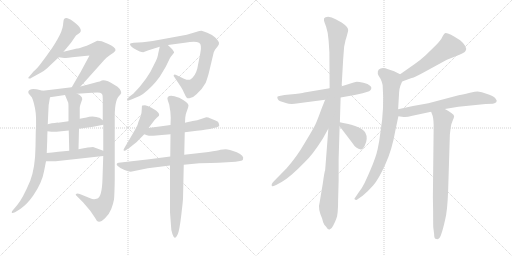
t = 0.00 s
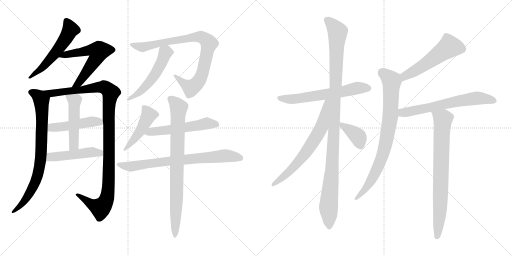
t = 3.32 s
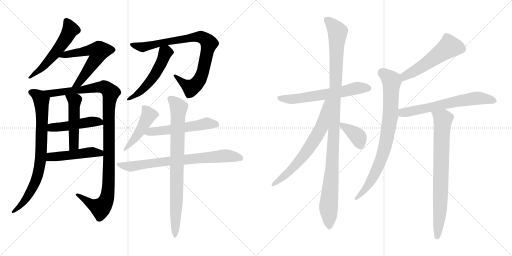
t = 6.64 s
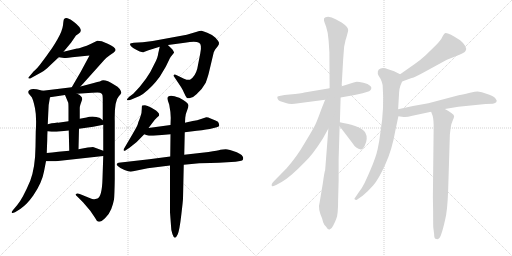
t = 9.97 s
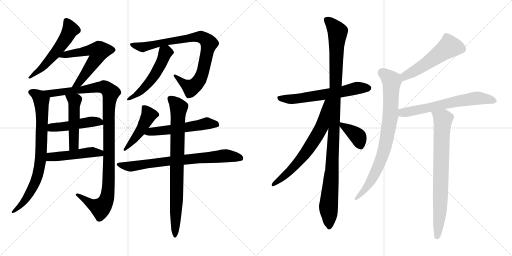
t = 13.29 s
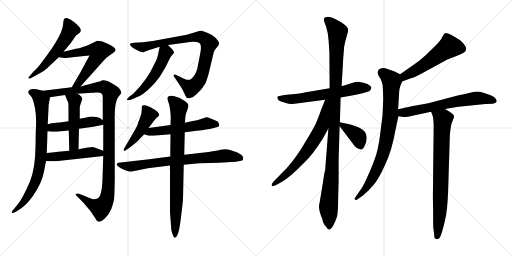
t = 16.61 s

The animated SVG that drew these frames (rendered in a browser with its animation timeline set to each time). Animation: 21 CSS @keyframes rules; one cycle of 16.61 s.

<svg version="1.1" viewBox="0 0 2048 1024" xmlns="http://www.w3.org/2000/svg">
  <g stroke="lightgray" stroke-dasharray="1,1" stroke-width="1" transform="scale(4, 4)">
    <line x1="0" y1="0" x2="256" y2="256"></line>
    <line x1="256" y1="0" x2="0" y2="256"></line>
    <line x1="128" y1="0" x2="128" y2="256"></line>
    <line x1="0" y1="128" x2="256" y2="128"></line>
    <line x1="256" y1="0" x2="512" y2="256"></line>
    <line x1="512" y1="0" x2="256" y2="256"></line>
    <line x1="384" y1="0" x2="384" y2="256"></line>
    <line x1="256" y1="128" x2="512" y2="128"></line>
  </g>
<g transform="scale(1, -1) translate(0, -850)">
   <style type="text/css">
    @keyframes keyframes0 {
      from {
       stroke: black;
       stroke-dashoffset: 549;
       stroke-width: 128;
       }
       64% {
       animation-timing-function: step-end;
       stroke: black;
       stroke-dashoffset: 0;
       stroke-width: 128;
       }
       to {
       stroke: black;
       stroke-width: 1024;
       }
       }
       #make-me-a-hanzi-animation-0 {
         animation: keyframes0 0.696777s both;
         animation-delay: 0.000000s;
         animation-timing-function: linear;
       }
    @keyframes keyframes1 {
      from {
       stroke: black;
       stroke-dashoffset: 588;
       stroke-width: 128;
       }
       66% {
       animation-timing-function: step-end;
       stroke: black;
       stroke-dashoffset: 0;
       stroke-width: 128;
       }
       to {
       stroke: black;
       stroke-width: 1024;
       }
       }
       #make-me-a-hanzi-animation-1 {
         animation: keyframes1 0.728516s both;
         animation-delay: 0.696777s;
         animation-timing-function: linear;
       }
    @keyframes keyframes2 {
      from {
       stroke: black;
       stroke-dashoffset: 790;
       stroke-width: 128;
       }
       72% {
       animation-timing-function: step-end;
       stroke: black;
       stroke-dashoffset: 0;
       stroke-width: 128;
       }
       to {
       stroke: black;
       stroke-width: 1024;
       }
       }
       #make-me-a-hanzi-animation-2 {
         animation: keyframes2 0.892904s both;
         animation-delay: 1.425293s;
         animation-timing-function: linear;
       }
    @keyframes keyframes3 {
      from {
       stroke: black;
       stroke-dashoffset: 1106;
       stroke-width: 128;
       }
       78% {
       animation-timing-function: step-end;
       stroke: black;
       stroke-dashoffset: 0;
       stroke-width: 128;
       }
       to {
       stroke: black;
       stroke-width: 1024;
       }
       }
       #make-me-a-hanzi-animation-3 {
         animation: keyframes3 1.150065s both;
         animation-delay: 2.318197s;
         animation-timing-function: linear;
       }
    @keyframes keyframes4 {
      from {
       stroke: black;
       stroke-dashoffset: 474;
       stroke-width: 128;
       }
       61% {
       animation-timing-function: step-end;
       stroke: black;
       stroke-dashoffset: 0;
       stroke-width: 128;
       }
       to {
       stroke: black;
       stroke-width: 1024;
       }
       }
       #make-me-a-hanzi-animation-4 {
         animation: keyframes4 0.635742s both;
         animation-delay: 3.468262s;
         animation-timing-function: linear;
       }
    @keyframes keyframes5 {
      from {
       stroke: black;
       stroke-dashoffset: 492;
       stroke-width: 128;
       }
       62% {
       animation-timing-function: step-end;
       stroke: black;
       stroke-dashoffset: 0;
       stroke-width: 128;
       }
       to {
       stroke: black;
       stroke-width: 1024;
       }
       }
       #make-me-a-hanzi-animation-5 {
         animation: keyframes5 0.650391s both;
         animation-delay: 4.104004s;
         animation-timing-function: linear;
       }
    @keyframes keyframes6 {
      from {
       stroke: black;
       stroke-dashoffset: 478;
       stroke-width: 128;
       }
       61% {
       animation-timing-function: step-end;
       stroke: black;
       stroke-dashoffset: 0;
       stroke-width: 128;
       }
       to {
       stroke: black;
       stroke-width: 1024;
       }
       }
       #make-me-a-hanzi-animation-6 {
         animation: keyframes6 0.638997s both;
         animation-delay: 4.754395s;
         animation-timing-function: linear;
       }
    @keyframes keyframes7 {
      from {
       stroke: black;
       stroke-dashoffset: 857;
       stroke-width: 128;
       }
       74% {
       animation-timing-function: step-end;
       stroke: black;
       stroke-dashoffset: 0;
       stroke-width: 128;
       }
       to {
       stroke: black;
       stroke-width: 1024;
       }
       }
       #make-me-a-hanzi-animation-7 {
         animation: keyframes7 0.947428s both;
         animation-delay: 5.393392s;
         animation-timing-function: linear;
       }
    @keyframes keyframes8 {
      from {
       stroke: black;
       stroke-dashoffset: 519;
       stroke-width: 128;
       }
       63% {
       animation-timing-function: step-end;
       stroke: black;
       stroke-dashoffset: 0;
       stroke-width: 128;
       }
       to {
       stroke: black;
       stroke-width: 1024;
       }
       }
       #make-me-a-hanzi-animation-8 {
         animation: keyframes8 0.672363s both;
         animation-delay: 6.340820s;
         animation-timing-function: linear;
       }
    @keyframes keyframes9 {
      from {
       stroke: black;
       stroke-dashoffset: 461;
       stroke-width: 128;
       }
       60% {
       animation-timing-function: step-end;
       stroke: black;
       stroke-dashoffset: 0;
       stroke-width: 128;
       }
       to {
       stroke: black;
       stroke-width: 1024;
       }
       }
       #make-me-a-hanzi-animation-9 {
         animation: keyframes9 0.625163s both;
         animation-delay: 7.013183s;
         animation-timing-function: linear;
       }
    @keyframes keyframes10 {
      from {
       stroke: black;
       stroke-dashoffset: 543;
       stroke-width: 128;
       }
       64% {
       animation-timing-function: step-end;
       stroke: black;
       stroke-dashoffset: 0;
       stroke-width: 128;
       }
       to {
       stroke: black;
       stroke-width: 1024;
       }
       }
       #make-me-a-hanzi-animation-10 {
         animation: keyframes10 0.691895s both;
         animation-delay: 7.638346s;
         animation-timing-function: linear;
       }
    @keyframes keyframes11 {
      from {
       stroke: black;
       stroke-dashoffset: 739;
       stroke-width: 128;
       }
       71% {
       animation-timing-function: step-end;
       stroke: black;
       stroke-dashoffset: 0;
       stroke-width: 128;
       }
       to {
       stroke: black;
       stroke-width: 1024;
       }
       }
       #make-me-a-hanzi-animation-11 {
         animation: keyframes11 0.851400s both;
         animation-delay: 8.330241s;
         animation-timing-function: linear;
       }
    @keyframes keyframes12 {
      from {
       stroke: black;
       stroke-dashoffset: 820;
       stroke-width: 128;
       }
       73% {
       animation-timing-function: step-end;
       stroke: black;
       stroke-dashoffset: 0;
       stroke-width: 128;
       }
       to {
       stroke: black;
       stroke-width: 1024;
       }
       }
       #make-me-a-hanzi-animation-12 {
         animation: keyframes12 0.917318s both;
         animation-delay: 9.181641s;
         animation-timing-function: linear;
       }
    @keyframes keyframes13 {
      from {
       stroke: black;
       stroke-dashoffset: 618;
       stroke-width: 128;
       }
       67% {
       animation-timing-function: step-end;
       stroke: black;
       stroke-dashoffset: 0;
       stroke-width: 128;
       }
       to {
       stroke: black;
       stroke-width: 1024;
       }
       }
       #make-me-a-hanzi-animation-13 {
         animation: keyframes13 0.752930s both;
         animation-delay: 10.098959s;
         animation-timing-function: linear;
       }
    @keyframes keyframes14 {
      from {
       stroke: black;
       stroke-dashoffset: 1104;
       stroke-width: 128;
       }
       78% {
       animation-timing-function: step-end;
       stroke: black;
       stroke-dashoffset: 0;
       stroke-width: 128;
       }
       to {
       stroke: black;
       stroke-width: 1024;
       }
       }
       #make-me-a-hanzi-animation-14 {
         animation: keyframes14 1.148438s both;
         animation-delay: 10.851889s;
         animation-timing-function: linear;
       }
    @keyframes keyframes15 {
      from {
       stroke: black;
       stroke-dashoffset: 673;
       stroke-width: 128;
       }
       69% {
       animation-timing-function: step-end;
       stroke: black;
       stroke-dashoffset: 0;
       stroke-width: 128;
       }
       to {
       stroke: black;
       stroke-width: 1024;
       }
       }
       #make-me-a-hanzi-animation-15 {
         animation: keyframes15 0.797689s both;
         animation-delay: 12.000327s;
         animation-timing-function: linear;
       }
    @keyframes keyframes16 {
      from {
       stroke: black;
       stroke-dashoffset: 382;
       stroke-width: 128;
       }
       55% {
       animation-timing-function: step-end;
       stroke: black;
       stroke-dashoffset: 0;
       stroke-width: 128;
       }
       to {
       stroke: black;
       stroke-width: 1024;
       }
       }
       #make-me-a-hanzi-animation-16 {
         animation: keyframes16 0.560872s both;
         animation-delay: 12.798016s;
         animation-timing-function: linear;
       }
    @keyframes keyframes17 {
      from {
       stroke: black;
       stroke-dashoffset: 535;
       stroke-width: 128;
       }
       64% {
       animation-timing-function: step-end;
       stroke: black;
       stroke-dashoffset: 0;
       stroke-width: 128;
       }
       to {
       stroke: black;
       stroke-width: 1024;
       }
       }
       #make-me-a-hanzi-animation-17 {
         animation: keyframes17 0.685384s both;
         animation-delay: 13.358888s;
         animation-timing-function: linear;
       }
    @keyframes keyframes18 {
      from {
       stroke: black;
       stroke-dashoffset: 813;
       stroke-width: 128;
       }
       73% {
       animation-timing-function: step-end;
       stroke: black;
       stroke-dashoffset: 0;
       stroke-width: 128;
       }
       to {
       stroke: black;
       stroke-width: 1024;
       }
       }
       #make-me-a-hanzi-animation-18 {
         animation: keyframes18 0.911621s both;
         animation-delay: 14.044272s;
         animation-timing-function: linear;
       }
    @keyframes keyframes19 {
      from {
       stroke: black;
       stroke-dashoffset: 640;
       stroke-width: 128;
       }
       68% {
       animation-timing-function: step-end;
       stroke: black;
       stroke-dashoffset: 0;
       stroke-width: 128;
       }
       to {
       stroke: black;
       stroke-width: 1024;
       }
       }
       #make-me-a-hanzi-animation-19 {
         animation: keyframes19 0.770833s both;
         animation-delay: 14.955893s;
         animation-timing-function: linear;
       }
    @keyframes keyframes20 {
      from {
       stroke: black;
       stroke-dashoffset: 775;
       stroke-width: 128;
       }
       72% {
       animation-timing-function: step-end;
       stroke: black;
       stroke-dashoffset: 0;
       stroke-width: 128;
       }
       to {
       stroke: black;
       stroke-width: 1024;
       }
       }
       #make-me-a-hanzi-animation-20 {
         animation: keyframes20 0.880697s both;
         animation-delay: 15.726726s;
         animation-timing-function: linear;
       }
</style>
<path d="M 254.0 643.5 L 284.0 679.5 L 304.0 708.5 L 314.0 715.5 Q 339.0 729.5 296.0 762.5 Q 281.0 775.5 270.0 777.5 Q 259.0 778.5 256.0 773.5 Q 254.0 771.5 252.0 749.5 Q 249.0 726.5 230.0 693.5 Q 211.0 660.5 197.0 642.5 Q 187.0 627.5 168.0 602.5 Q 149.0 576.5 135.0 565.5 L 113.0 539.5 Q 113.0 538.5 115.0 536.5 Q 117.0 533.5 128.0 540.5 L 168.0 562.5 Q 180.0 568.5 201.0 589.5 L 235.0 621.5 L 254.0 643.5 Z" fill="lightgray"></path> 
<path d="M 322.0 504.5 L 416.0 609.5 Q 427.0 621.5 439.0 629.5 L 455.0 640.5 Q 461.0 646.5 462.0 649.5 Q 464.0 660.5 431.0 675.5 Q 414.0 683.5 407.0 685.5 L 389.0 687.5 L 360.0 673.5 Q 348.0 667.5 331.0 662.5 Q 313.0 656.5 308.0 656.5 L 254.0 643.5 C 225.0 636.5 205.0 625.5 235.0 621.5 L 257.0 618.5 Q 257.0 617.5 308.0 623.5 L 358.0 628.5 L 323.0 563.5 L 287.0 501.5 C 272.0 475.5 302.0 482.5 322.0 504.5 Z" fill="lightgray"></path> 
<path d="M 113.0 483.5 Q 113.0 476.5 117.0 473.5 L 127.0 461.5 Q 133.0 451.5 140.0 417.5 Q 147.0 383.5 143.0 323.5 L 142.0 263.5 Q 141.0 180.5 121.0 127.5 Q 91.0 56.5 69.0 30.5 L 53.0 11.5 Q 46.0 4.5 47.0 0.5 Q 48.0 -4.5 60.0 1.5 L 81.0 14.5 Q 96.0 25.5 107.0 36.5 Q 118.0 47.5 133.0 68.5 Q 168.0 119.5 176.0 164.5 L 184.0 205.5 L 187.0 238.5 L 189.0 292.5 Q 189.0 311.5 190.0 325.5 L 191.0 353.5 L 193.0 397.5 Q 193.0 432.5 200.0 461.5 C 204.0 479.5 200.0 480.5 171.0 487.5 L 151.0 492.5 Q 149.0 493.5 133.0 494.5 Q 117.0 494.5 113.0 483.5 Z" fill="lightgray"></path> 
<path d="M 413.0 226.5 L 410.0 136.5 Q 408.0 64.5 390.0 56.5 Q 380.0 53.5 377.0 53.5 Q 373.0 52.5 356.0 59.5 L 319.0 74.5 Q 308.0 77.5 304.0 74.5 Q 300.0 71.5 310.0 63.5 L 332.0 41.5 L 361.0 7.5 L 380.0 -20.5 Q 386.0 -34.5 395.0 -36.5 Q 403.0 -38.5 420.0 -22.5 Q 437.0 -6.5 445.0 14.5 Q 453.0 35.5 456.0 52.5 Q 458.0 69.5 459.0 134.5 L 459.0 365.5 Q 457.0 447.5 476.0 466.5 Q 481.0 470.5 485.0 478.5 Q 486.0 483.5 479.0 494.5 Q 472.0 504.5 457.0 511.5 Q 424.0 532.5 407.0 528.5 Q 407.0 526.5 375.0 518.5 L 322.0 504.5 L 287.0 501.5 L 171.0 487.5 C 141.0 483.5 170.0 457.5 200.0 461.5 L 260.0 470.5 L 308.0 475.5 L 368.0 479.5 Q 396.0 481.5 400.0 479.5 Q 404.0 477.5 408.0 474.5 Q 411.0 471.5 411.0 456.5 L 411.0 369.5 L 413.0 351.5 L 413.0 247.5 L 413.0 226.5 Z" fill="lightgray"></path> 
<path d="M 190.0 325.5 L 206.0 323.5 Q 208.0 322.5 226.0 323.5 L 275.0 328.5 L 316.0 335.5 L 373.0 343.5 L 413.0 351.5 C 429.0 354.5 429.0 354.5 411.0 369.5 L 401.0 377.5 Q 396.0 381.5 377.0 383.5 Q 358.0 384.5 346.0 380.5 L 319.0 375.5 L 274.0 365.5 L 232.0 359.5 Q 231.0 360.5 191.0 353.5 C 161.0 348.5 160.0 329.5 190.0 325.5 Z" fill="lightgray"></path> 
<path d="M 275.0 328.5 L 277.0 247.5 C 278.0 217.5 313.0 223.5 314.0 253.5 L 316.0 335.5 L 319.0 375.5 L 319.0 419.5 Q 319.0 425.5 322.0 433.5 L 329.0 453.5 Q 329.0 467.5 308.0 475.5 C 281.0 487.5 248.0 498.5 260.0 470.5 L 273.0 439.5 Q 274.0 433.5 274.0 410.5 L 274.0 365.5 L 275.0 328.5 Z" fill="lightgray"></path> 
<path d="M 184.0 205.5 L 223.0 205.5 L 413.0 226.5 C 443.0 229.5 441.0 237.5 413.0 247.5 L 375.0 261.5 Q 369.0 263.5 314.0 253.5 L 277.0 247.5 L 233.0 243.5 Q 208.0 240.5 187.0 238.5 C 157.0 235.5 154.0 205.5 184.0 205.5 Z" fill="lightgray"></path> 
<path d="M 835.0 557.5 L 855.0 641.5 Q 861.0 654.5 863.0 655.5 L 871.0 665.5 Q 877.0 672.5 876.0 679.5 Q 875.0 685.5 862.0 699.5 Q 848.0 712.5 829.0 719.5 Q 813.0 726.5 806.0 727.5 Q 799.0 727.5 784.0 722.5 Q 769.0 717.5 747.0 711.5 L 611.0 686.5 L 571.0 681.5 L 535.0 679.5 Q 522.0 677.5 520.0 675.5 Q 519.0 673.5 523.0 666.5 Q 531.0 658.5 545.0 651.5 L 559.0 644.5 Q 567.0 641.5 573.0 641.5 L 594.0 649.5 L 639.0 663.5 L 672.0 670.5 L 739.0 679.5 Q 783.0 686.5 796.0 679.5 Q 809.0 672.5 801.0 636.5 L 789.0 575.5 Q 781.0 544.5 760.0 531.5 Q 752.0 528.5 736.0 535.5 L 707.0 549.5 Q 698.0 553.5 695.0 550.5 Q 693.0 547.5 698.0 541.5 L 724.0 502.5 Q 731.0 491.5 737.0 477.5 Q 743.0 463.5 747.0 459.5 Q 751.0 455.5 763.0 459.5 Q 775.0 462.5 786.0 473.5 Q 811.0 496.5 823.0 519.5 Q 832.0 545.5 835.0 557.5 Z" fill="lightgray"></path> 
<path d="M 639.0 663.5 L 633.0 637.5 Q 632.0 621.5 618.0 595.5 Q 590.0 532.5 533.0 475.5 L 517.0 463.5 Q 507.0 454.5 508.0 451.5 Q 508.0 447.5 523.0 451.5 L 542.0 459.5 Q 556.0 463.5 572.0 474.5 Q 610.0 503.5 639.0 543.5 L 663.0 583.5 L 679.0 616.5 Q 679.0 618.5 696.0 639.5 Q 697.0 642.5 689.0 653.5 Q 675.0 666.5 672.0 670.5 C 652.0 692.5 646.0 692.5 639.0 663.5 Z" fill="lightgray"></path> 
<path d="M 594.0 338.5 L 610.0 359.5 Q 620.0 374.5 627.0 379.5 L 636.0 387.5 Q 638.0 394.5 634.0 398.5 Q 630.0 404.5 624.0 408.5 L 604.0 420.5 Q 589.0 428.5 580.0 429.5 Q 571.0 429.5 569.0 428.5 Q 567.0 427.5 567.0 413.5 Q 567.0 399.5 563.0 388.5 L 558.0 373.5 Q 553.0 362.5 551.0 353.5 Q 548.0 344.5 531.0 315.5 L 497.0 257.5 Q 493.0 253.5 495.0 247.5 Q 496.0 244.5 506.0 251.5 L 518.0 259.5 Q 550.0 282.5 577.0 313.5 L 594.0 338.5 Z" fill="lightgray"></path> 
<path d="M 682.0 350.5 L 594.0 338.5 C 564.0 334.5 549.0 323.5 577.0 313.5 L 588.0 309.5 Q 597.0 306.5 613.0 307.5 L 682.0 313.5 L 739.0 321.5 L 787.0 327.5 Q 830.0 332.5 851.0 337.5 L 867.0 341.5 Q 877.0 343.5 877.0 348.5 L 875.0 357.5 Q 875.0 363.5 862.0 368.5 L 840.0 377.5 Q 834.0 381.5 825.0 381.5 L 804.0 374.5 Q 787.0 367.5 777.0 367.5 Q 766.0 366.5 740.0 359.5 L 682.0 350.5 Z" fill="lightgray"></path> 
<path d="M 681.0 224.5 L 597.0 213.5 L 474.0 199.5 Q 461.0 195.5 471.0 186.5 Q 480.0 177.5 498.0 170.5 Q 515.0 163.5 523.0 163.5 L 591.0 177.5 L 680.0 188.5 L 735.0 191.5 L 797.0 197.5 Q 847.0 199.5 875.0 199.5 L 942.0 203.5 L 960.0 206.5 Q 971.0 208.5 972.0 212.5 Q 978.0 228.5 947.0 241.5 Q 915.0 253.5 903.0 253.5 Q 891.0 253.5 882.0 251.5 Q 872.0 248.5 834.0 242.5 L 737.0 231.5 L 681.0 224.5 Z" fill="lightgray"></path> 
<path d="M 740.0 359.5 L 741.0 379.5 Q 743.0 397.5 749.0 410.5 Q 754.0 423.5 754.0 429.5 Q 753.0 440.5 717.0 459.5 Q 695.0 467.5 685.0 467.5 Q 665.0 467.5 671.0 449.5 L 677.0 431.5 Q 683.0 400.5 683.0 379.5 L 682.0 350.5 L 682.0 313.5 L 681.0 224.5 L 680.0 188.5 L 680.0 1.5 L 684.0 -52.5 Q 684.0 -72.5 690.0 -86.5 Q 695.0 -100.5 699.0 -100.5 Q 703.0 -102.5 711.0 -86.5 Q 718.0 -70.5 725.0 -10.5 Q 732.0 49.5 732.0 55.5 L 735.0 191.5 L 737.0 231.5 L 739.0 321.5 L 740.0 359.5 Z" fill="lightgray"></path> 
<path d="M 1318.5 497.0 L 1217.5 480.0 Q 1206.5 476.0 1158.5 472.0 Q 1111.5 467.0 1109.5 463.0 Q 1108.5 459.0 1111.5 453.0 Q 1114.5 447.0 1121.5 445.0 Q 1129.5 442.0 1143.5 438.0 Q 1157.5 433.0 1178.5 435.0 L 1300.5 451.0 L 1362.5 460.0 L 1418.5 470.0 L 1450.5 477.0 L 1476.5 485.0 Q 1491.5 496.0 1481.5 506.0 Q 1472.5 515.0 1453.5 519.0 Q 1435.5 523.0 1427.5 523.0 Q 1419.5 523.0 1392.5 513.0 L 1366.5 505.0 L 1318.5 497.0 Z" fill="lightgray"></path> 
<path d="M 1376.5 663.0 L 1382.5 691.0 Q 1383.5 692.0 1385.5 700.0 L 1388.5 711.0 Q 1393.5 728.0 1392.5 731.0 Q 1392.5 742.0 1366.5 760.0 L 1344.5 772.0 Q 1325.5 783.0 1312.5 783.0 Q 1299.5 782.0 1296.5 777.0 Q 1294.5 769.0 1297.5 762.0 L 1304.5 743.0 Q 1312.5 720.0 1314.5 687.0 L 1317.5 641.0 L 1318.5 497.0 L 1313.5 336.0 L 1300.5 168.0 Q 1298.5 168.0 1291.5 118.0 L 1278.5 40.0 Q 1270.5 16.0 1288.5 -24.0 L 1292.5 -39.0 Q 1295.5 -48.0 1304.5 -57.0 Q 1311.5 -70.0 1318.5 -68.0 Q 1325.5 -67.0 1332.5 -53.0 Q 1339.5 -40.0 1345.5 -24.0 Q 1352.5 -9.0 1352.5 52.0 L 1354.5 127.0 L 1354.5 213.0 L 1358.5 345.0 L 1359.5 361.0 L 1362.5 460.0 L 1366.5 505.0 L 1372.5 610.0 Q 1373.5 624.0 1376.5 663.0 Z" fill="lightgray"></path> 
<path d="M 1300.5 451.0 L 1286.5 416.0 Q 1269.5 369.0 1261.5 352.0 Q 1253.5 335.0 1219.5 279.0 Q 1186.5 222.0 1146.5 177.0 L 1094.5 124.0 Q 1082.5 111.0 1088.5 105.0 Q 1089.5 103.0 1104.5 110.0 L 1126.5 122.0 Q 1161.5 142.0 1219.5 202.0 Q 1250.5 231.0 1291.5 296.0 L 1313.5 336.0 C 1392.5 480.0 1311.5 479.0 1300.5 451.0 Z" fill="lightgray"></path> 
<path d="M 1358.5 345.0 L 1409.5 278.0 Q 1423.5 255.0 1443.5 252.0 Q 1449.5 251.0 1458.5 266.0 Q 1473.5 297.0 1461.5 319.0 Q 1454.5 334.0 1420.5 346.0 Q 1386.5 357.0 1377.5 357.0 L 1359.5 361.0 C 1343.5 365.0 1343.5 365.0 1358.5 345.0 Z" fill="lightgray"></path> 
<path d="M 1608.5 524.0 L 1646.5 538.0 Q 1653.5 538.0 1690.5 558.0 L 1787.5 611.0 L 1820.5 624.0 Q 1859.5 638.0 1862.5 647.0 Q 1867.5 653.0 1861.5 665.0 Q 1856.5 676.0 1840.5 689.0 Q 1787.5 724.0 1779.5 717.0 Q 1774.5 713.0 1768.5 701.0 Q 1763.5 689.0 1742.5 668.0 L 1702.5 629.0 Q 1677.5 606.0 1657.5 593.0 L 1600.5 553.0 C 1575.5 536.0 1580.5 514.0 1608.5 524.0 Z" fill="lightgray"></path> 
<path d="M 1592.5 413.0 L 1596.5 481.0 Q 1597.5 496.0 1601.5 507.0 L 1608.5 524.0 C 1617.5 545.0 1617.5 545.0 1600.5 553.0 L 1576.5 565.0 L 1552.5 573.0 Q 1533.5 581.0 1522.5 576.0 Q 1513.5 573.0 1511.5 565.0 Q 1509.5 556.0 1514.5 547.0 L 1522.5 534.0 Q 1528.5 521.0 1530.5 510.0 Q 1537.5 416.0 1522.5 327.0 Q 1517.5 284.0 1510.5 253.0 Q 1503.5 221.0 1482.5 172.0 Q 1461.5 123.0 1454.5 111.0 Q 1448.5 98.0 1436.5 83.0 L 1417.5 55.0 Q 1417.5 53.0 1421.5 51.0 Q 1426.5 49.0 1430.5 53.0 L 1450.5 67.0 Q 1470.5 83.0 1492.5 108.0 Q 1514.5 133.0 1540.5 191.0 Q 1567.5 248.0 1581.5 328.0 L 1593.5 385.0 L 1592.5 413.0 Z" fill="lightgray"></path> 
<path d="M 1779.5 414.0 L 1833.5 423.0 L 1942.5 434.0 L 1971.5 435.0 Q 1982.5 437.0 1985.5 442.0 Q 1989.5 447.0 1982.5 455.0 Q 1978.5 463.0 1957.5 471.0 L 1927.5 481.0 L 1910.5 484.0 Q 1900.5 484.0 1884.5 480.0 Q 1869.5 476.0 1834.5 469.0 L 1713.5 437.0 Q 1650.5 427.0 1592.5 413.0 C 1563.5 406.0 1563.5 389.0 1593.5 385.0 L 1614.5 382.0 Q 1624.5 380.0 1649.5 387.0 L 1724.5 403.0 L 1779.5 414.0 Z" fill="lightgray"></path> 
<path d="M 1792.5 86.0 L 1799.5 313.0 L 1803.5 344.0 Q 1804.5 353.0 1810.5 367.0 Q 1816.5 380.0 1816.5 385.0 Q 1815.5 395.0 1779.5 414.0 C 1753.5 429.0 1713.5 431.0 1724.5 403.0 L 1730.5 387.0 Q 1735.5 370.0 1734.5 332.0 L 1731.5 62.0 L 1732.5 4.0 Q 1732.5 -60.0 1733.5 -63.0 L 1736.5 -86.0 Q 1736.5 -103.0 1741.5 -105.0 L 1749.5 -107.0 Q 1759.5 -106.0 1765.5 -85.0 Q 1772.5 -65.0 1780.5 -29.0 Q 1789.5 6.0 1792.5 86.0 Z" fill="lightgray"></path> 
      <clipPath id="make-me-a-hanzi-clip-0">
      <path d="M 254.0 643.5 L 284.0 679.5 L 304.0 708.5 L 314.0 715.5 Q 339.0 729.5 296.0 762.5 Q 281.0 775.5 270.0 777.5 Q 259.0 778.5 256.0 773.5 Q 254.0 771.5 252.0 749.5 Q 249.0 726.5 230.0 693.5 Q 211.0 660.5 197.0 642.5 Q 187.0 627.5 168.0 602.5 Q 149.0 576.5 135.0 565.5 L 113.0 539.5 Q 113.0 538.5 115.0 536.5 Q 117.0 533.5 128.0 540.5 L 168.0 562.5 Q 180.0 568.5 201.0 589.5 L 235.0 621.5 L 254.0 643.5 Z" fill="lightgray"></path>
      </clipPath>
      <path clip-path="url(#make-me-a-hanzi-clip-0)" d="M 265.0 767.5 L 282.0 732.5 L 265.0 699.5 L 184.0 594.5 L 119.0 541.5 " fill="none" id="make-me-a-hanzi-animation-0" stroke-dasharray="421 842" stroke-linecap="round"></path>

      <clipPath id="make-me-a-hanzi-clip-1">
      <path d="M 322.0 504.5 L 416.0 609.5 Q 427.0 621.5 439.0 629.5 L 455.0 640.5 Q 461.0 646.5 462.0 649.5 Q 464.0 660.5 431.0 675.5 Q 414.0 683.5 407.0 685.5 L 389.0 687.5 L 360.0 673.5 Q 348.0 667.5 331.0 662.5 Q 313.0 656.5 308.0 656.5 L 254.0 643.5 C 225.0 636.5 205.0 625.5 235.0 621.5 L 257.0 618.5 Q 257.0 617.5 308.0 623.5 L 358.0 628.5 L 323.0 563.5 L 287.0 501.5 C 272.0 475.5 302.0 482.5 322.0 504.5 Z" fill="lightgray"></path>
      </clipPath>
      <path clip-path="url(#make-me-a-hanzi-clip-1)" d="M 241.0 625.5 L 362.0 650.5 L 395.0 642.5 L 389.0 623.5 L 326.0 532.5 L 315.0 518.5 L 292.0 506.5 " fill="none" id="make-me-a-hanzi-animation-1" stroke-dasharray="460 920" stroke-linecap="round"></path>

      <clipPath id="make-me-a-hanzi-clip-2">
      <path d="M 113.0 483.5 Q 113.0 476.5 117.0 473.5 L 127.0 461.5 Q 133.0 451.5 140.0 417.5 Q 147.0 383.5 143.0 323.5 L 142.0 263.5 Q 141.0 180.5 121.0 127.5 Q 91.0 56.5 69.0 30.5 L 53.0 11.5 Q 46.0 4.5 47.0 0.5 Q 48.0 -4.5 60.0 1.5 L 81.0 14.5 Q 96.0 25.5 107.0 36.5 Q 118.0 47.5 133.0 68.5 Q 168.0 119.5 176.0 164.5 L 184.0 205.5 L 187.0 238.5 L 189.0 292.5 Q 189.0 311.5 190.0 325.5 L 191.0 353.5 L 193.0 397.5 Q 193.0 432.5 200.0 461.5 C 204.0 479.5 200.0 480.5 171.0 487.5 L 151.0 492.5 Q 149.0 493.5 133.0 494.5 Q 117.0 494.5 113.0 483.5 Z" fill="lightgray"></path>
      </clipPath>
      <path clip-path="url(#make-me-a-hanzi-clip-2)" d="M 123.0 481.5 L 145.0 472.5 L 166.0 448.5 L 165.0 246.5 L 157.0 175.5 L 143.0 126.5 L 115.0 71.5 L 80.0 26.5 L 53.0 4.5 " fill="none" id="make-me-a-hanzi-animation-2" stroke-dasharray="662 1324" stroke-linecap="round"></path>

      <clipPath id="make-me-a-hanzi-clip-3">
      <path d="M 413.0 226.5 L 410.0 136.5 Q 408.0 64.5 390.0 56.5 Q 380.0 53.5 377.0 53.5 Q 373.0 52.5 356.0 59.5 L 319.0 74.5 Q 308.0 77.5 304.0 74.5 Q 300.0 71.5 310.0 63.5 L 332.0 41.5 L 361.0 7.5 L 380.0 -20.5 Q 386.0 -34.5 395.0 -36.5 Q 403.0 -38.5 420.0 -22.5 Q 437.0 -6.5 445.0 14.5 Q 453.0 35.5 456.0 52.5 Q 458.0 69.5 459.0 134.5 L 459.0 365.5 Q 457.0 447.5 476.0 466.5 Q 481.0 470.5 485.0 478.5 Q 486.0 483.5 479.0 494.5 Q 472.0 504.5 457.0 511.5 Q 424.0 532.5 407.0 528.5 Q 407.0 526.5 375.0 518.5 L 322.0 504.5 L 287.0 501.5 L 171.0 487.5 C 141.0 483.5 170.0 457.5 200.0 461.5 L 260.0 470.5 L 308.0 475.5 L 368.0 479.5 Q 396.0 481.5 400.0 479.5 Q 404.0 477.5 408.0 474.5 Q 411.0 471.5 411.0 456.5 L 411.0 369.5 L 413.0 351.5 L 413.0 247.5 L 413.0 226.5 Z" fill="lightgray"></path>
      </clipPath>
      <path clip-path="url(#make-me-a-hanzi-clip-3)" d="M 179.0 486.5 L 205.0 476.5 L 405.0 502.5 L 424.0 498.5 L 443.0 479.5 L 435.0 405.5 L 435.0 142.5 L 427.0 58.5 L 402.0 18.5 L 374.0 28.5 L 312.0 71.5 " fill="none" id="make-me-a-hanzi-animation-3" stroke-dasharray="978 1956" stroke-linecap="round"></path>

      <clipPath id="make-me-a-hanzi-clip-4">
      <path d="M 190.0 325.5 L 206.0 323.5 Q 208.0 322.5 226.0 323.5 L 275.0 328.5 L 316.0 335.5 L 373.0 343.5 L 413.0 351.5 C 429.0 354.5 429.0 354.5 411.0 369.5 L 401.0 377.5 Q 396.0 381.5 377.0 383.5 Q 358.0 384.5 346.0 380.5 L 319.0 375.5 L 274.0 365.5 L 232.0 359.5 Q 231.0 360.5 191.0 353.5 C 161.0 348.5 160.0 329.5 190.0 325.5 Z" fill="lightgray"></path>
      </clipPath>
      <path clip-path="url(#make-me-a-hanzi-clip-4)" d="M 195.0 332.5 L 208.0 340.5 L 369.0 364.5 L 398.0 363.5 L 405.0 355.5 " fill="none" id="make-me-a-hanzi-animation-4" stroke-dasharray="346 692" stroke-linecap="round"></path>

      <clipPath id="make-me-a-hanzi-clip-5">
      <path d="M 275.0 328.5 L 277.0 247.5 C 278.0 217.5 313.0 223.5 314.0 253.5 L 316.0 335.5 L 319.0 375.5 L 319.0 419.5 Q 319.0 425.5 322.0 433.5 L 329.0 453.5 Q 329.0 467.5 308.0 475.5 C 281.0 487.5 248.0 498.5 260.0 470.5 L 273.0 439.5 Q 274.0 433.5 274.0 410.5 L 274.0 365.5 L 275.0 328.5 Z" fill="lightgray"></path>
      </clipPath>
      <path clip-path="url(#make-me-a-hanzi-clip-5)" d="M 266.0 467.5 L 299.0 447.5 L 296.0 274.5 L 282.0 254.5 " fill="none" id="make-me-a-hanzi-animation-5" stroke-dasharray="364 728" stroke-linecap="round"></path>

      <clipPath id="make-me-a-hanzi-clip-6">
      <path d="M 184.0 205.5 L 223.0 205.5 L 413.0 226.5 C 443.0 229.5 441.0 237.5 413.0 247.5 L 375.0 261.5 Q 369.0 263.5 314.0 253.5 L 277.0 247.5 L 233.0 243.5 Q 208.0 240.5 187.0 238.5 C 157.0 235.5 154.0 205.5 184.0 205.5 Z" fill="lightgray"></path>
      </clipPath>
      <path clip-path="url(#make-me-a-hanzi-clip-6)" d="M 191.0 210.5 L 211.0 224.5 L 329.0 238.5 L 371.0 241.5 L 399.0 238.5 L 404.0 231.5 " fill="none" id="make-me-a-hanzi-animation-6" stroke-dasharray="350 700" stroke-linecap="round"></path>

      <clipPath id="make-me-a-hanzi-clip-7">
      <path d="M 835.0 557.5 L 855.0 641.5 Q 861.0 654.5 863.0 655.5 L 871.0 665.5 Q 877.0 672.5 876.0 679.5 Q 875.0 685.5 862.0 699.5 Q 848.0 712.5 829.0 719.5 Q 813.0 726.5 806.0 727.5 Q 799.0 727.5 784.0 722.5 Q 769.0 717.5 747.0 711.5 L 611.0 686.5 L 571.0 681.5 L 535.0 679.5 Q 522.0 677.5 520.0 675.5 Q 519.0 673.5 523.0 666.5 Q 531.0 658.5 545.0 651.5 L 559.0 644.5 Q 567.0 641.5 573.0 641.5 L 594.0 649.5 L 639.0 663.5 L 672.0 670.5 L 739.0 679.5 Q 783.0 686.5 796.0 679.5 Q 809.0 672.5 801.0 636.5 L 789.0 575.5 Q 781.0 544.5 760.0 531.5 Q 752.0 528.5 736.0 535.5 L 707.0 549.5 Q 698.0 553.5 695.0 550.5 Q 693.0 547.5 698.0 541.5 L 724.0 502.5 Q 731.0 491.5 737.0 477.5 Q 743.0 463.5 747.0 459.5 Q 751.0 455.5 763.0 459.5 Q 775.0 462.5 786.0 473.5 Q 811.0 496.5 823.0 519.5 Q 832.0 545.5 835.0 557.5 Z" fill="lightgray"></path>
      </clipPath>
      <path clip-path="url(#make-me-a-hanzi-clip-7)" d="M 529.0 673.5 L 571.0 661.5 L 636.0 678.5 L 785.0 702.5 L 805.0 702.5 L 824.0 691.5 L 836.0 677.5 L 810.0 559.5 L 790.0 518.5 L 763.0 498.5 L 701.0 547.5 " fill="none" id="make-me-a-hanzi-animation-7" stroke-dasharray="729 1458" stroke-linecap="round"></path>

      <clipPath id="make-me-a-hanzi-clip-8">
      <path d="M 639.0 663.5 L 633.0 637.5 Q 632.0 621.5 618.0 595.5 Q 590.0 532.5 533.0 475.5 L 517.0 463.5 Q 507.0 454.5 508.0 451.5 Q 508.0 447.5 523.0 451.5 L 542.0 459.5 Q 556.0 463.5 572.0 474.5 Q 610.0 503.5 639.0 543.5 L 663.0 583.5 L 679.0 616.5 Q 679.0 618.5 696.0 639.5 Q 697.0 642.5 689.0 653.5 Q 675.0 666.5 672.0 670.5 C 652.0 692.5 646.0 692.5 639.0 663.5 Z" fill="lightgray"></path>
      </clipPath>
      <path clip-path="url(#make-me-a-hanzi-clip-8)" d="M 668.0 661.5 L 645.0 598.5 L 611.0 539.5 L 568.0 490.5 L 516.0 455.5 " fill="none" id="make-me-a-hanzi-animation-8" stroke-dasharray="391 782" stroke-linecap="round"></path>

      <clipPath id="make-me-a-hanzi-clip-9">
      <path d="M 594.0 338.5 L 610.0 359.5 Q 620.0 374.5 627.0 379.5 L 636.0 387.5 Q 638.0 394.5 634.0 398.5 Q 630.0 404.5 624.0 408.5 L 604.0 420.5 Q 589.0 428.5 580.0 429.5 Q 571.0 429.5 569.0 428.5 Q 567.0 427.5 567.0 413.5 Q 567.0 399.5 563.0 388.5 L 558.0 373.5 Q 553.0 362.5 551.0 353.5 Q 548.0 344.5 531.0 315.5 L 497.0 257.5 Q 493.0 253.5 495.0 247.5 Q 496.0 244.5 506.0 251.5 L 518.0 259.5 Q 550.0 282.5 577.0 313.5 L 594.0 338.5 Z" fill="lightgray"></path>
      </clipPath>
      <path clip-path="url(#make-me-a-hanzi-clip-9)" d="M 575.0 420.5 L 594.0 392.5 L 592.0 382.5 L 548.0 307.5 L 500.0 251.5 " fill="none" id="make-me-a-hanzi-animation-9" stroke-dasharray="333 666" stroke-linecap="round"></path>

      <clipPath id="make-me-a-hanzi-clip-10">
      <path d="M 682.0 350.5 L 594.0 338.5 C 564.0 334.5 549.0 323.5 577.0 313.5 L 588.0 309.5 Q 597.0 306.5 613.0 307.5 L 682.0 313.5 L 739.0 321.5 L 787.0 327.5 Q 830.0 332.5 851.0 337.5 L 867.0 341.5 Q 877.0 343.5 877.0 348.5 L 875.0 357.5 Q 875.0 363.5 862.0 368.5 L 840.0 377.5 Q 834.0 381.5 825.0 381.5 L 804.0 374.5 Q 787.0 367.5 777.0 367.5 Q 766.0 366.5 740.0 359.5 L 682.0 350.5 Z" fill="lightgray"></path>
      </clipPath>
      <path clip-path="url(#make-me-a-hanzi-clip-10)" d="M 585.0 317.5 L 827.0 357.5 L 868.0 351.5 " fill="none" id="make-me-a-hanzi-animation-10" stroke-dasharray="415 830" stroke-linecap="round"></path>

      <clipPath id="make-me-a-hanzi-clip-11">
      <path d="M 681.0 224.5 L 597.0 213.5 L 474.0 199.5 Q 461.0 195.5 471.0 186.5 Q 480.0 177.5 498.0 170.5 Q 515.0 163.5 523.0 163.5 L 591.0 177.5 L 680.0 188.5 L 735.0 191.5 L 797.0 197.5 Q 847.0 199.5 875.0 199.5 L 942.0 203.5 L 960.0 206.5 Q 971.0 208.5 972.0 212.5 Q 978.0 228.5 947.0 241.5 Q 915.0 253.5 903.0 253.5 Q 891.0 253.5 882.0 251.5 Q 872.0 248.5 834.0 242.5 L 737.0 231.5 L 681.0 224.5 Z" fill="lightgray"></path>
      </clipPath>
      <path clip-path="url(#make-me-a-hanzi-clip-11)" d="M 483.0 190.5 L 526.0 184.5 L 648.0 203.5 L 899.0 227.5 L 962.0 217.5 " fill="none" id="make-me-a-hanzi-animation-11" stroke-dasharray="611 1222" stroke-linecap="round"></path>

      <clipPath id="make-me-a-hanzi-clip-12">
      <path d="M 740.0 359.5 L 741.0 379.5 Q 743.0 397.5 749.0 410.5 Q 754.0 423.5 754.0 429.5 Q 753.0 440.5 717.0 459.5 Q 695.0 467.5 685.0 467.5 Q 665.0 467.5 671.0 449.5 L 677.0 431.5 Q 683.0 400.5 683.0 379.5 L 682.0 350.5 L 682.0 313.5 L 681.0 224.5 L 680.0 188.5 L 680.0 1.5 L 684.0 -52.5 Q 684.0 -72.5 690.0 -86.5 Q 695.0 -100.5 699.0 -100.5 Q 703.0 -102.5 711.0 -86.5 Q 718.0 -70.5 725.0 -10.5 Q 732.0 49.5 732.0 55.5 L 735.0 191.5 L 737.0 231.5 L 739.0 321.5 L 740.0 359.5 Z" fill="lightgray"></path>
      </clipPath>
      <path clip-path="url(#make-me-a-hanzi-clip-12)" d="M 681.0 455.5 L 715.0 418.5 L 700.0 -95.5 " fill="none" id="make-me-a-hanzi-animation-12" stroke-dasharray="692 1384" stroke-linecap="round"></path>

      <clipPath id="make-me-a-hanzi-clip-13">
      <path d="M 1318.5 497.0 L 1217.5 480.0 Q 1206.5 476.0 1158.5 472.0 Q 1111.5 467.0 1109.5 463.0 Q 1108.5 459.0 1111.5 453.0 Q 1114.5 447.0 1121.5 445.0 Q 1129.5 442.0 1143.5 438.0 Q 1157.5 433.0 1178.5 435.0 L 1300.5 451.0 L 1362.5 460.0 L 1418.5 470.0 L 1450.5 477.0 L 1476.5 485.0 Q 1491.5 496.0 1481.5 506.0 Q 1472.5 515.0 1453.5 519.0 Q 1435.5 523.0 1427.5 523.0 Q 1419.5 523.0 1392.5 513.0 L 1366.5 505.0 L 1318.5 497.0 Z" fill="lightgray"></path>
      </clipPath>
      <path clip-path="url(#make-me-a-hanzi-clip-13)" d="M 1114.5 459.0 L 1183.5 454.0 L 1336.5 477.0 L 1427.5 498.0 L 1472.5 497.0 " fill="none" id="make-me-a-hanzi-animation-13" stroke-dasharray="490 980" stroke-linecap="round"></path>

      <clipPath id="make-me-a-hanzi-clip-14">
      <path d="M 1376.5 663.0 L 1382.5 691.0 Q 1383.5 692.0 1385.5 700.0 L 1388.5 711.0 Q 1393.5 728.0 1392.5 731.0 Q 1392.5 742.0 1366.5 760.0 L 1344.5 772.0 Q 1325.5 783.0 1312.5 783.0 Q 1299.5 782.0 1296.5 777.0 Q 1294.5 769.0 1297.5 762.0 L 1304.5 743.0 Q 1312.5 720.0 1314.5 687.0 L 1317.5 641.0 L 1318.5 497.0 L 1313.5 336.0 L 1300.5 168.0 Q 1298.5 168.0 1291.5 118.0 L 1278.5 40.0 Q 1270.5 16.0 1288.5 -24.0 L 1292.5 -39.0 Q 1295.5 -48.0 1304.5 -57.0 Q 1311.5 -70.0 1318.5 -68.0 Q 1325.5 -67.0 1332.5 -53.0 Q 1339.5 -40.0 1345.5 -24.0 Q 1352.5 -9.0 1352.5 52.0 L 1354.5 127.0 L 1354.5 213.0 L 1358.5 345.0 L 1359.5 361.0 L 1362.5 460.0 L 1366.5 505.0 L 1372.5 610.0 Q 1373.5 624.0 1376.5 663.0 Z" fill="lightgray"></path>
      </clipPath>
      <path clip-path="url(#make-me-a-hanzi-clip-14)" d="M 1305.5 770.0 L 1320.5 761.0 L 1350.5 723.0 L 1327.5 163.0 L 1314.5 24.0 L 1317.5 -58.0 " fill="none" id="make-me-a-hanzi-animation-14" stroke-dasharray="976 1952" stroke-linecap="round"></path>

      <clipPath id="make-me-a-hanzi-clip-15">
      <path d="M 1300.5 451.0 L 1286.5 416.0 Q 1269.5 369.0 1261.5 352.0 Q 1253.5 335.0 1219.5 279.0 Q 1186.5 222.0 1146.5 177.0 L 1094.5 124.0 Q 1082.5 111.0 1088.5 105.0 Q 1089.5 103.0 1104.5 110.0 L 1126.5 122.0 Q 1161.5 142.0 1219.5 202.0 Q 1250.5 231.0 1291.5 296.0 L 1313.5 336.0 C 1392.5 480.0 1311.5 479.0 1300.5 451.0 Z" fill="lightgray"></path>
      </clipPath>
      <path clip-path="url(#make-me-a-hanzi-clip-15)" d="M 1313.5 446.0 L 1306.5 442.0 L 1286.5 342.0 L 1230.5 249.0 L 1162.5 169.0 L 1090.5 109.0 " fill="none" id="make-me-a-hanzi-animation-15" stroke-dasharray="545 1090" stroke-linecap="round"></path>

      <clipPath id="make-me-a-hanzi-clip-16">
      <path d="M 1358.5 345.0 L 1409.5 278.0 Q 1423.5 255.0 1443.5 252.0 Q 1449.5 251.0 1458.5 266.0 Q 1473.5 297.0 1461.5 319.0 Q 1454.5 334.0 1420.5 346.0 Q 1386.5 357.0 1377.5 357.0 L 1359.5 361.0 C 1343.5 365.0 1343.5 365.0 1358.5 345.0 Z" fill="lightgray"></path>
      </clipPath>
      <path clip-path="url(#make-me-a-hanzi-clip-16)" d="M 1363.5 357.0 L 1426.5 309.0 L 1434.5 299.0 L 1441.5 266.0 " fill="none" id="make-me-a-hanzi-animation-16" stroke-dasharray="254 508" stroke-linecap="round"></path>

      <clipPath id="make-me-a-hanzi-clip-17">
      <path d="M 1608.5 524.0 L 1646.5 538.0 Q 1653.5 538.0 1690.5 558.0 L 1787.5 611.0 L 1820.5 624.0 Q 1859.5 638.0 1862.5 647.0 Q 1867.5 653.0 1861.5 665.0 Q 1856.5 676.0 1840.5 689.0 Q 1787.5 724.0 1779.5 717.0 Q 1774.5 713.0 1768.5 701.0 Q 1763.5 689.0 1742.5 668.0 L 1702.5 629.0 Q 1677.5 606.0 1657.5 593.0 L 1600.5 553.0 C 1575.5 536.0 1580.5 514.0 1608.5 524.0 Z" fill="lightgray"></path>
      </clipPath>
      <path clip-path="url(#make-me-a-hanzi-clip-17)" d="M 1848.5 655.0 L 1797.5 663.0 L 1671.5 573.0 L 1627.5 551.0 L 1612.5 533.0 " fill="none" id="make-me-a-hanzi-animation-17" stroke-dasharray="407 814" stroke-linecap="round"></path>

      <clipPath id="make-me-a-hanzi-clip-18">
      <path d="M 1592.5 413.0 L 1596.5 481.0 Q 1597.5 496.0 1601.5 507.0 L 1608.5 524.0 C 1617.5 545.0 1617.5 545.0 1600.5 553.0 L 1576.5 565.0 L 1552.5 573.0 Q 1533.5 581.0 1522.5 576.0 Q 1513.5 573.0 1511.5 565.0 Q 1509.5 556.0 1514.5 547.0 L 1522.5 534.0 Q 1528.5 521.0 1530.5 510.0 Q 1537.5 416.0 1522.5 327.0 Q 1517.5 284.0 1510.5 253.0 Q 1503.5 221.0 1482.5 172.0 Q 1461.5 123.0 1454.5 111.0 Q 1448.5 98.0 1436.5 83.0 L 1417.5 55.0 Q 1417.5 53.0 1421.5 51.0 Q 1426.5 49.0 1430.5 53.0 L 1450.5 67.0 Q 1470.5 83.0 1492.5 108.0 Q 1514.5 133.0 1540.5 191.0 Q 1567.5 248.0 1581.5 328.0 L 1593.5 385.0 L 1592.5 413.0 Z" fill="lightgray"></path>
      </clipPath>
      <path clip-path="url(#make-me-a-hanzi-clip-18)" d="M 1527.5 560.0 L 1566.5 526.0 L 1561.5 384.0 L 1543.5 276.0 L 1527.5 220.0 L 1494.5 145.0 L 1457.5 89.0 L 1423.5 57.0 " fill="none" id="make-me-a-hanzi-animation-18" stroke-dasharray="685 1370" stroke-linecap="round"></path>

      <clipPath id="make-me-a-hanzi-clip-19">
      <path d="M 1779.5 414.0 L 1833.5 423.0 L 1942.5 434.0 L 1971.5 435.0 Q 1982.5 437.0 1985.5 442.0 Q 1989.5 447.0 1982.5 455.0 Q 1978.5 463.0 1957.5 471.0 L 1927.5 481.0 L 1910.5 484.0 Q 1900.5 484.0 1884.5 480.0 Q 1869.5 476.0 1834.5 469.0 L 1713.5 437.0 Q 1650.5 427.0 1592.5 413.0 C 1563.5 406.0 1563.5 389.0 1593.5 385.0 L 1614.5 382.0 Q 1624.5 380.0 1649.5 387.0 L 1724.5 403.0 L 1779.5 414.0 Z" fill="lightgray"></path>
      </clipPath>
      <path clip-path="url(#make-me-a-hanzi-clip-19)" d="M 1599.5 392.0 L 1610.5 400.0 L 1847.5 449.0 L 1927.5 457.0 L 1974.5 446.0 " fill="none" id="make-me-a-hanzi-animation-19" stroke-dasharray="512 1024" stroke-linecap="round"></path>

      <clipPath id="make-me-a-hanzi-clip-20">
      <path d="M 1792.5 86.0 L 1799.5 313.0 L 1803.5 344.0 Q 1804.5 353.0 1810.5 367.0 Q 1816.5 380.0 1816.5 385.0 Q 1815.5 395.0 1779.5 414.0 C 1753.5 429.0 1713.5 431.0 1724.5 403.0 L 1730.5 387.0 Q 1735.5 370.0 1734.5 332.0 L 1731.5 62.0 L 1732.5 4.0 Q 1732.5 -60.0 1733.5 -63.0 L 1736.5 -86.0 Q 1736.5 -103.0 1741.5 -105.0 L 1749.5 -107.0 Q 1759.5 -106.0 1765.5 -85.0 Q 1772.5 -65.0 1780.5 -29.0 Q 1789.5 6.0 1792.5 86.0 Z" fill="lightgray"></path>
      </clipPath>
      <path clip-path="url(#make-me-a-hanzi-clip-20)" d="M 1732.5 401.0 L 1771.5 373.0 L 1759.5 1.0 L 1747.5 -97.0 " fill="none" id="make-me-a-hanzi-animation-20" stroke-dasharray="647 1294" stroke-linecap="round"></path>

</g>
</svg>
